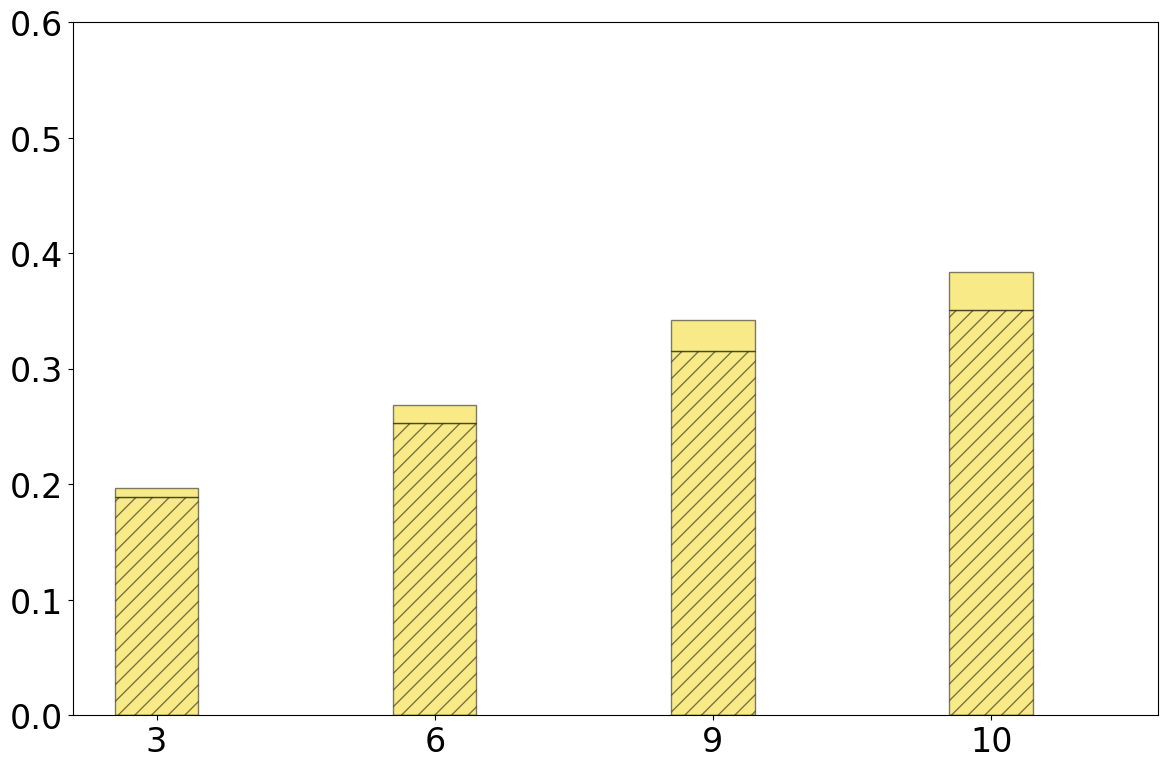

This chart was generated by the following Python code: (Note: this script raises an exception after producing the figure.)
import matplotlib.pyplot as plt
import numpy as np
import pandas as pd

raw_data_query = {
    'x_label':  ['3', '6', '9', '10'],
    'empty': [0, 0, 0, 0],
    'query_tagging_A': [0.189, 0.253, 0.315, 0.351],                # Query tagging (Query A)
    'shuffling_key_switching_A': [0.008, 0.016, 0.027, 0.033],      # Shuffling + Key Switching (Query A)
    'total_A': [0.2, 0.27, 0.34, 0.38],                             # Total (A)
    'query_tagging_B': [0.304, 0.414, 0.566, 0.603],                # Query tagging (Query B)
    'shuffling_key_switching_B': [0.006, 0.015, 0.027, 0.03],       # Shuffling + Key Switching (Query B)
    'total_B': [0.31, 0.43, 0.58, 0.63]                             # Total (B)
}

font = {'family': 'Bitstream Vera Sans',
        'size': 24}

plt.rc('font', **font)

df = pd.DataFrame(raw_data_query, raw_data_query['x_label'])

N = 4
ind = np.arange(N)  # The x locations for the groups

# Create the general blog and the "subplots" i.e. the bars
fig, ax1 = plt.subplots(1, figsize=(14, 9))

# Set the bar width
bar_width = 0.3

ax1.bar(ind, df['empty'], width=bar_width, label='Query deterministic re-encryption', alpha=0.5,
        color='white', edgecolor='black', hatch="//")
ax1.bar(ind, df['empty'], width=bar_width, label='Results shuffling & re-encryption', alpha=0.5,
        color='white', edgecolor='black')

ax1.bar(ind, df['query_tagging_A'], width=bar_width, alpha=0.5,
        color='#f2d70e', edgecolor='black', hatch="//")
ax1.bar(ind, df['shuffling_key_switching_A'], bottom=df['query_tagging_A'], width=bar_width,
        alpha=0.5, color='#f2d70e', edgecolor='black')

# Set the x ticks with names
ax1.set_xticks(ind  )
ax1.set_xticklabels(df['x_label'])
ax1.set_ylim([0, 0.6])
ax1.set_xlim([-bar_width, ind[3] + 2*bar_width])


# Labelling
ax1.text(ind[0] - 0.12, df['total_A'][0]+0.005,
         str(df['total_A'][0]), color='black', fontweight='bold')
ax1.text(ind[1] - 0.15, df['total_A'][1]+0.01,
         str(df['total_A'][1]), color='black', fontweight='bold')
ax1.text(ind[2] - 0.15, df['total_A'][2]+0.01,
         str(df['total_A'][2]), color='black', fontweight='bold')
ax1.text(ind[3] - 0.15, df['total_A'][3]+0.01,
         str(df['total_A'][3]), color='black', fontweight='bold')


# Set the label and legends
ax1.set_ylabel("Runtime Overhead (s)", fontsize=32)
ax1.set_xlabel("#of SPUs", fontsize=32)
plt.legend(loc='upper left', fontsize=24)

ax1.tick_params(axis='x', labelsize=32)
ax1.tick_params(axis='y', labelsize=32)

plt.savefig('./scalability_servers_join_queryA.pdf', format='pdf')
